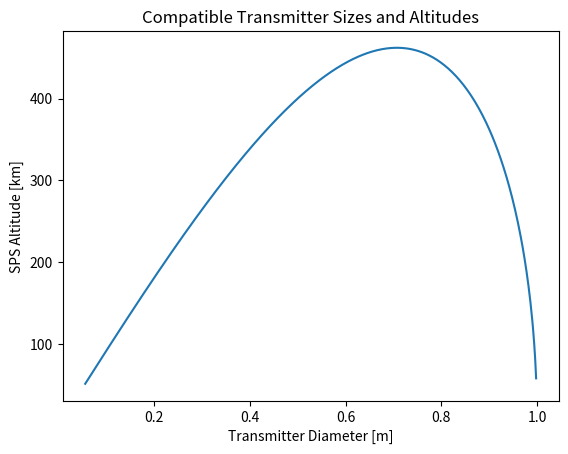

Here is the Python script that generated this plot:
"""
[redacted]
Date: 03/05/2018
This file contains functions which are used to analyze the design space for a
solar power satellite architecture. The functions output feasible
solutions for an SPS configuration based on certain desired inputs. The relationship
between the transmitter and surface beam sizes is based on Gaussian beam divergence.
"""

import numpy as np
import matplotlib.pyplot as plt

# Relevant parameters for solar power satellite configuration:

# transmitter wavelength
# transmitter power
# transmitter beam size
# altitude
# surface beam size
# surface flux


def get_altitude_from_wavelength_surfbeamsize(wave, diameter):
    #############################################################################
    # This function determines altitudes (within the L1 point) for a solar power satellite
    # based on the available transmitter wavelength and desired surface beam diameter.

    # Inputs: Wavelength and desired surface beam diameter
    # Variables: Transmitter aperture size
    # Determine: Compatible altitudes within L1 point, and corresponding transmitter size
    #############################################################################
    wavelength = wave
    rec_radius = 0.5 * diameter

    trans_radius = np.linspace(1.0e-3, diameter, 1000)

    # Calculate altitude and surface radius
    altitude = (np.pi * trans_radius ** 2) * np.sqrt((rec_radius / trans_radius) ** 2 - 1) / wavelength

    # Remove non-physical values, by setting altitude to zero
    L1point = 5.82e7
    flag_alt_too_high = altitude > L1point # Where altitude is beyond L1
    flag_alt_too_low = altitude < 50e3 # Where altitude is below 100 km
    altitude[flag_alt_too_high] = None  # Set values to zero
    altitude[flag_alt_too_low] = None  # Set values to zero

    return altitude, trans_radius


def get_transpower_from_recieverarea_surfaceflux(flux, diameter):
    #############################################################################
    # This function determines the required transmitter power based on the specified
    # receiver size and surface flux requirement

    # Inputs: Desired surface flux and receiver area
    # Determine: transmitter power and aperture size
    #############################################################################

    surf_radius = 0.5 * diameter
    surf_flux = flux

    # Calculate the necessary transmitter power based on desired surface flux and surface beam diameter
    trans_power = surf_flux * np.pi * surf_radius ** 2

    return trans_power


def take_closest(array, number):
    closest = 0
    for i in range(1, len(array)):
        if abs(array[i] - number) < abs(array[closest] - number):
            closest = i
    return closest


def get_solar_array_size(trans_power):

    solar_cell_efficiency = 0.3
    power_management_efficiency = 0.99
    transmitter_efficiency = 0.7
    solar_flux = 1367

    solar_array_size = trans_power / (solar_cell_efficiency * transmitter_efficiency * power_management_efficiency * solar_flux)

    return solar_array_size

def main():

    trans_wavelength = 850e-9
    surf_flux = 400
    rec_diameter = 1

    # wavelength = input('Enter the chosen transmitter wavelength (in m): ')
    # surf_flux = input('Enter the desired flux at the surface (in W/m2): ')
    altitude, trans_radius = get_altitude_from_wavelength_surfbeamsize(trans_wavelength, rec_diameter)

    plt.plot(trans_radius * 2, altitude / 1000.0)
    plt.xlabel('Transmitter Diameter [m]')
    plt.ylabel('SPS Altitude [km]')
    plt.title('Compatible Transmitter Sizes and Altitudes')
    plt.show()

    # rec_area = input('Enter the desired surface beam diameter (in m): ')
    # surf_flux = input('Enter the desired flux at the surface (in W/m2): ')
    req_trans_power = get_transpower_from_recieverarea_surfaceflux(surf_flux, rec_diameter)
    print('The minimum required transmitter power (assuming no loss) is {} kW.'.format(round(req_trans_power / 1000.0, 4)))
    solar_array_size = get_solar_array_size(req_trans_power)
    print('Which can be gathered with a solar array of size {} m2.'.format(round(solar_array_size, 2)))
    print('\n')

    i = np.nanargmin(altitude)
    print('The minimum compatible altitude is {} km.'.format(round(altitude[i] / 1000.0, 2)))
    print('Which pairs with a transmitter diameter of {} m.'.format(round(trans_radius[i] * 2.0, 6)))
    print('\n')
    j = np.nanargmax(altitude)
    print('The maximum compatible altitude is {} km.'.format(round(altitude[j] / 1000.0, 2)))
    print('Which pairs with a transmitter diameter of {} m.'.format(round(trans_radius[j] * 2.0, 6)))







main()



